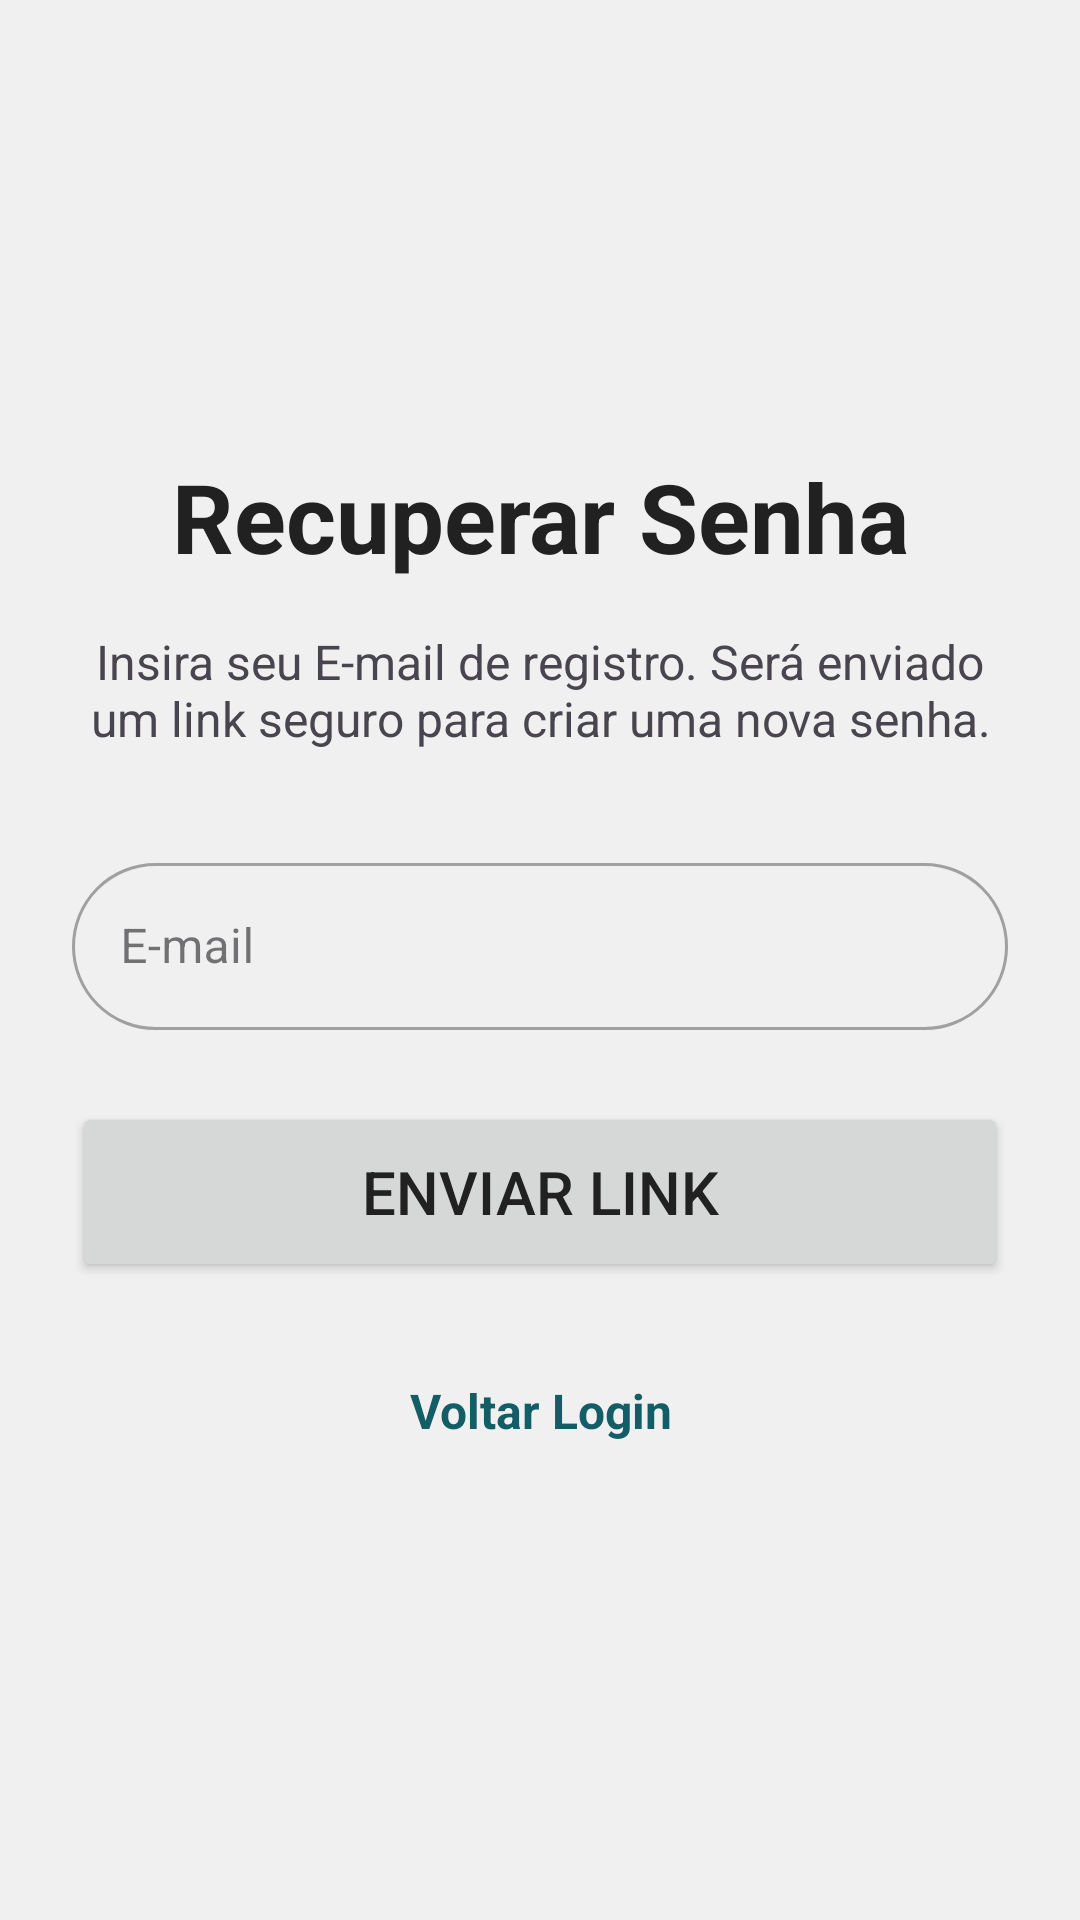

This screen was rendered from an Android layout file. Write that file and the resources it references.
<!-- AndroidManifest.xml: application theme Theme.MainActivity -->
<!-- res/layout/activity_redefinir_senha.xml -->
<?xml version="1.0" encoding="utf-8"?>
<ScrollView xmlns:android="http://schemas.android.com/apk/res/android"
    xmlns:app="http://schemas.android.com/apk/res-auto"
    android:layout_width="match_parent"
    android:layout_height="match_parent"
    android:fillViewport="true"
    android:fitsSystemWindows="true"
    android:background="?android:attr/colorBackground">

    <LinearLayout
        android:layout_width="match_parent"
        android:layout_height="wrap_content"
        android:orientation="vertical"
        android:padding="24dp"
        android:gravity="center_vertical">

        <TextView
            android:layout_width="match_parent"
            android:layout_height="wrap_content"
            android:text="@string/titulo_recuperarSenha"
            android:textSize="32sp"
            android:textStyle="bold"
            android:textColor="?android:attr/textColorPrimary"
            android:gravity="center"
            android:layout_marginBottom="16dp" />

        <TextView
            android:layout_width="match_parent"
            android:layout_height="wrap_content"
            android:text="@string/dica_recuperarSenha"
            android:textSize="16sp"
            android:textColor="?android:attr/textColorSecondary"
            android:gravity="center"
            android:layout_marginBottom="32dp" />

        <com.google.android.material.textfield.TextInputLayout
            android:layout_width="match_parent"
            android:layout_height="wrap_content"
            android:hint="@string/hint_email"
            app:endIconMode="clear_text"
            style="@style/Widget.MaterialComponents.TextInputLayout.OutlinedBox">

            <com.google.android.material.textfield.TextInputEditText
                android:id="@+id/editEmailRecuperacao"
                android:layout_width="match_parent"
                android:layout_height="wrap_content"
                android:inputType="textEmailAddress" />

        </com.google.android.material.textfield.TextInputLayout>

        <Button
            android:id="@+id/btnEnviarLink"
            android:layout_width="match_parent"
            android:layout_height="60dp"
            android:text="@string/btn_enviarLink"
            android:textSize="20sp"
            android:layout_marginTop="24dp" />

        <TextView
            android:id="@+id/txtVoltarLogin"
            android:layout_width="match_parent"
            android:layout_height="wrap_content"
            android:text="@string/pseuBtn_voltarLogin"
            android:textColor="?attr/colorPrimary"
            android:textSize="16sp"
            android:gravity="center"
            android:textStyle="bold"
            android:padding="8dp"
            android:background="?attr/selectableItemBackground"
            android:layout_marginTop="24dp" />

    </LinearLayout>
</ScrollView>
<!-- resources referenced by this layout -->
<resources>
  <string name="btn_enviarLink">Enviar Link</string>
  <string name="dica_recuperarSenha">Insira seu E-mail de registro. Será enviado um link seguro para criar uma nova senha.</string>
  <string name="hint_email">E-mail</string>
  <string name="pseuBtn_voltarLogin">Voltar Login</string>
  <string name="titulo_recuperarSenha">Recuperar Senha</string>
  <style name="Theme.MainActivity" parent="Base.Theme.MainActivity" />
  <style name="Base.Theme.MainActivity" parent="Theme.Material3.DayNight.NoActionBar">
          
          
          <item name="colorPrimary">@color/colorPrimary</item>
          <item name="colorPrimaryVariant">@color/colorPrimaryDark</item>
          <item name="colorOnPrimary">@color/textColorWhite</item>
  
          <item name="colorSecondary">@color/colorAccent</item>
          <item name="colorSecondaryVariant">@color/colorPrimaryDark</item>
          <item name="colorOnSecondary">@color/textColorWhite</item>
  
          <item name="android:colorBackground">@color/colorBackground</item>
          <item name="android:textColorPrimary">@color/textColorPrimary</item>
          <item name="android:textColor">@color/textColorPrimary</item>
  
          <item name="android:textColorHint">@color/textColorSecondary</item>
  
          <item name="colorAccent">@color/colorAccent</item>
          <item name="colorControlActivated">@color/colorPrimary</item>
          
          <item name="shapeAppearanceSmallComponent">@style/FormatoGlobalBotoes</item>
          
          <item name="colorSecondaryContainer">?attr/colorSecondary</item>
          <item name="colorOnSecondaryContainer">@android:color/white</item>
      </style>
  <color name="colorPrimary">#135D66</color>
  <color name="colorPrimaryDark">#0C3B42</color>
  <color name="textColorWhite">#FFFFFF</color>
  <color name="colorAccent">#1D828F</color>
  <color name="colorBackground">#F0F0F0</color>
  <color name="textColorPrimary">#212121</color>
  <color name="textColorSecondary">#757575</color>
  <style name="FormatoGlobalBotoes" parent="ShapeAppearance.MaterialComponents.SmallComponent">
          <item name="cornerFamily">rounded</item>
          <item name="cornerSize">50dp</item>
      </style>
</resources>
